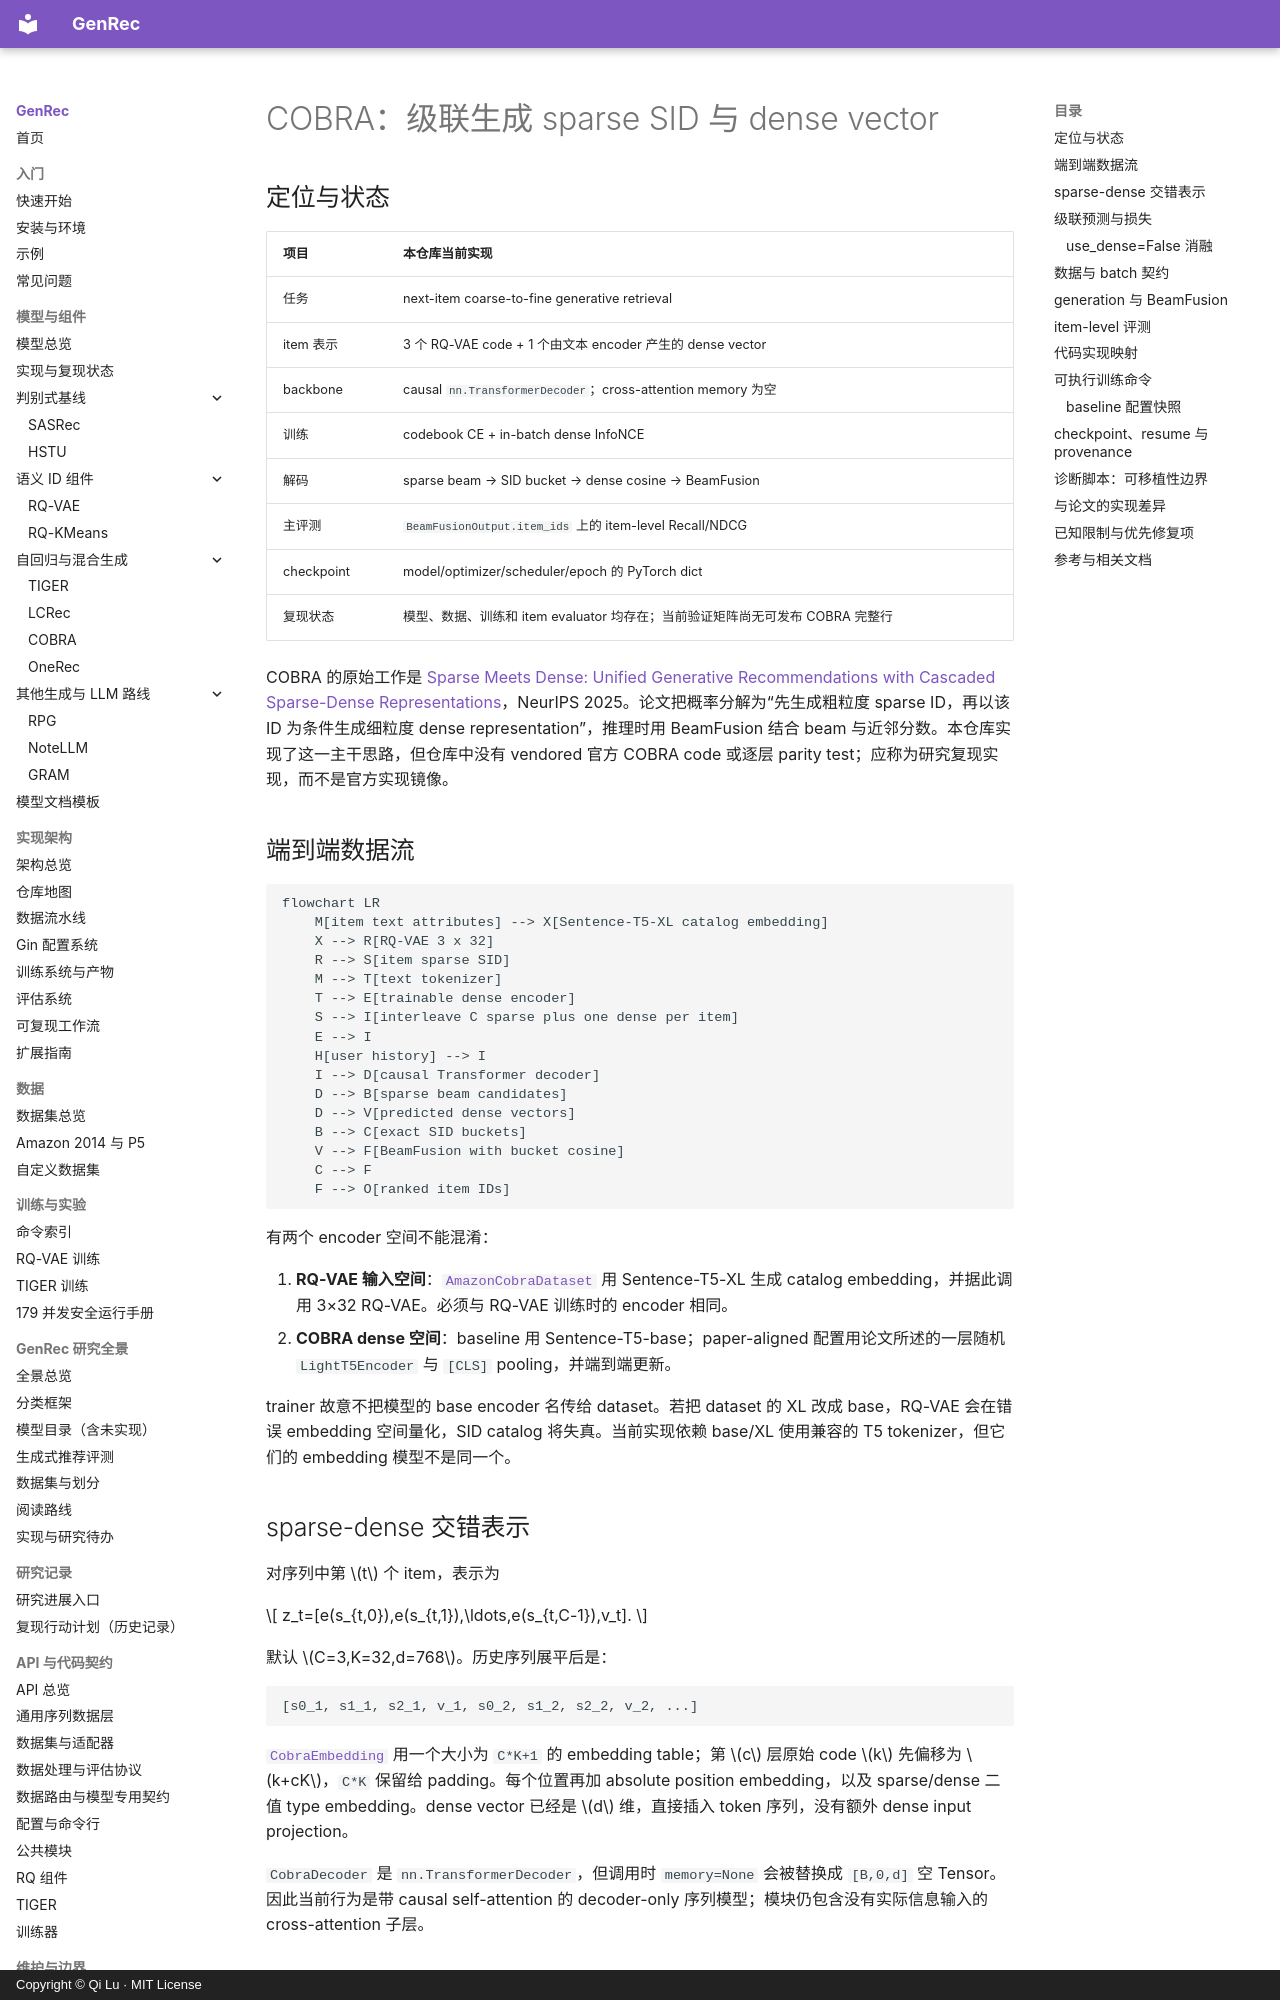

repository: phonism/genrec · page: zh/models/cobra/index.html · generator: mkdocs · copyright: Copyright © Qi Lu · MIT License

# COBRA：级联生成 sparse SID 与 dense vector

## 定位与状态

| 项目 | 本仓库当前实现 |
|---|---|
| 任务 | next-item coarse-to-fine generative retrieval |
| item 表示 | 3 个 RQ-VAE code + 1 个由文本 encoder 产生的 dense vector |
| backbone | causal `nn.TransformerDecoder`；cross-attention memory 为空 |
| 训练 | codebook CE + in-batch dense InfoNCE |
| 解码 | sparse beam → SID bucket → dense cosine → BeamFusion |
| 主评测 | `BeamFusionOutput.item_ids` 上的 item-level Recall/NDCG |
| checkpoint | model/optimizer/scheduler/epoch 的 PyTorch dict |
| 复现状态 | 模型、数据、训练和 item evaluator 均存在；当前验证矩阵尚无可发布 COBRA 完整行 |

COBRA 的原始工作是 [Sparse Meets Dense: Unified Generative Recommendations with Cascaded Sparse-Dense Representations](https://arxiv.org/abs/2503.02453)，NeurIPS 2025。论文把概率分解为“先生成粗粒度 sparse ID，再以该 ID 为条件生成细粒度 dense representation”，推理时用 BeamFusion 结合 beam 与近邻分数。本仓库实现了这一主干思路，但仓库中没有 vendored 官方 COBRA code 或逐层 parity test；应称为研究复现实现，而不是官方实现镜像。

## 端到端数据流

```mermaid
flowchart LR
    M[item text attributes] --> X[Sentence-T5-XL catalog embedding]
    X --> R[RQ-VAE 3 x 32]
    R --> S[item sparse SID]
    M --> T[text tokenizer]
    T --> E[trainable dense encoder]
    S --> I[interleave C sparse plus one dense per item]
    E --> I
    H[user history] --> I
    I --> D[causal Transformer decoder]
    D --> B[sparse beam candidates]
    D --> V[predicted dense vectors]
    B --> C[exact SID buckets]
    V --> F[BeamFusion with bucket cosine]
    C --> F
    F --> O[ranked item IDs]
```

有两个 encoder 空间不能混淆：

1. **RQ-VAE 输入空间**：[`AmazonCobraDataset`](https://github.com/phonism/genrec/blob/main/genrec/data/amazon_cobra.py) 用 Sentence-T5-XL 生成 catalog embedding，并据此调用 3×32 RQ-VAE。必须与 RQ-VAE 训练时的 encoder 相同。
2. **COBRA dense 空间**：baseline 用 Sentence-T5-base；paper-aligned 配置用论文所述的一层随机 `LightT5Encoder` 与 `[CLS]` pooling，并端到端更新。

trainer 故意不把模型的 base encoder 名传给 dataset。若把 dataset 的 XL 改成 base，RQ-VAE 会在错误 embedding 空间量化，SID catalog 将失真。当前实现依赖 base/XL 使用兼容的 T5 tokenizer，但它们的 embedding 模型不是同一个。

## sparse-dense 交错表示

对序列中第 $t$ 个 item，表示为

\[
z_t=[e(s_{t,0}),e(s_{t,1}),\ldots,e(s_{t,C-1}),v_t].
\]

默认 $C=3,K=32,d=768$。历史序列展平后是：

```text
[s0_1, s1_1, s2_1, v_1, s0_2, s1_2, s2_2, v_2, ...]
```

[`CobraEmbedding`](https://github.com/phonism/genrec/blob/main/genrec/models/cobra.py) 用一个大小为 `C*K+1` 的 embedding table；第 $c$ 层原始 code $k$ 先偏移为 $k+cK$，`C*K` 保留给 padding。每个位置再加 absolute position embedding，以及 sparse/dense 二值 type embedding。dense vector 已经是 $d$ 维，直接插入 token 序列，没有额外 dense input projection。

`CobraDecoder` 是 `nn.TransformerDecoder`，但调用时 `memory=None` 会被替换成 `[B,0,d]` 空 Tensor。因此当前行为是带 causal self-attention 的 decoder-only 序列模型；模块仍包含没有实际信息输入的 cross-attention 子层。
